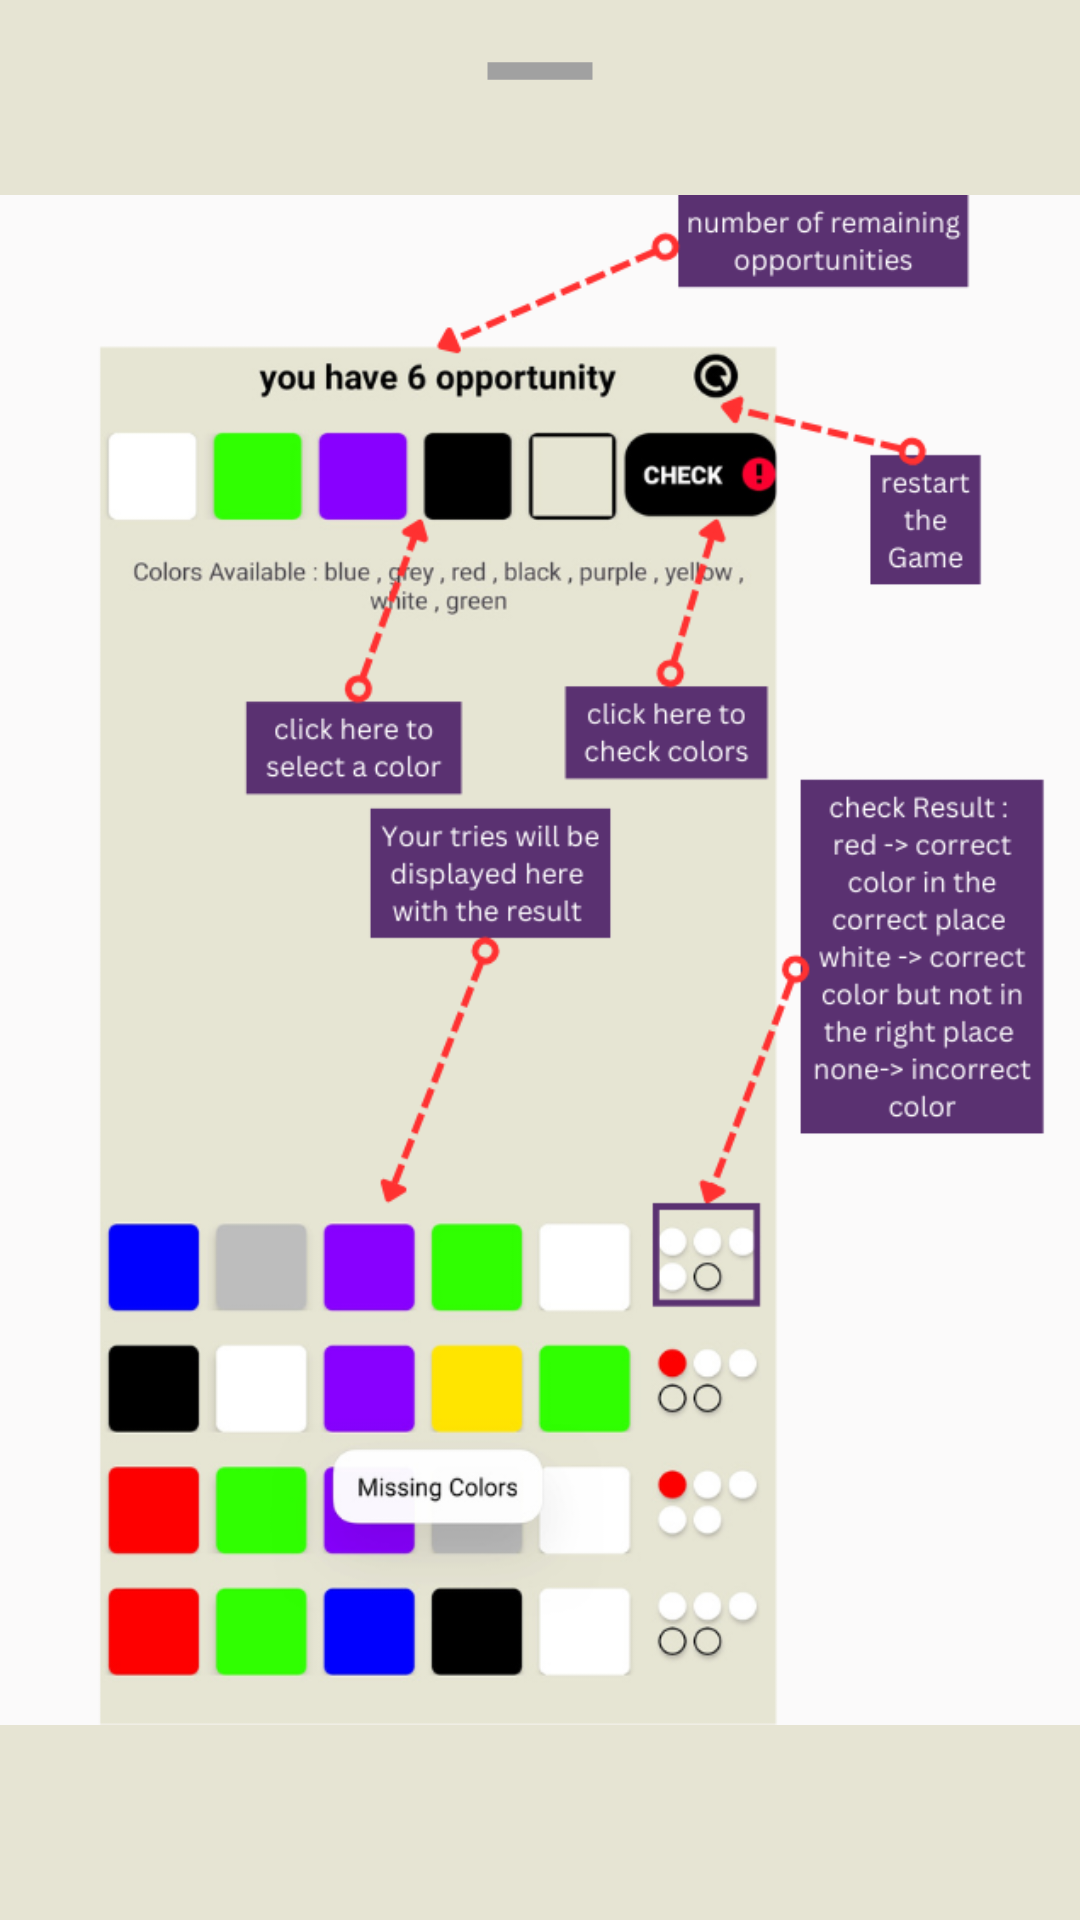

Write the Android layout XML for this screen, with the resource values it uses.
<!-- AndroidManifest.xml: application theme Theme.MyShop -->
<!-- res/layout/explain_game_bottom_sheet_layout.xml -->
<?xml version="1.0" encoding="utf-8"?>
<androidx.constraintlayout.widget.ConstraintLayout xmlns:android="http://schemas.android.com/apk/res/android"
    android:layout_width="match_parent"
    android:layout_height="match_parent"
    android:background="@color/nullColor"
    xmlns:app="http://schemas.android.com/apk/res-auto">

    <ImageView
        android:id="@+id/imageView"
        android:layout_width="match_parent"
        android:layout_height="match_parent"
        android:layout_marginEnd="20dp"
        android:src="@drawable/explanation_img"
        android:scaleX="1.5"
        android:scaleY="1.5"
        app:layout_constraintBottom_toBottomOf="parent"
        app:layout_constraintEnd_toEndOf="parent"
        app:layout_constraintStart_toStartOf="parent"
        app:layout_constraintTop_toTopOf="parent" />

    <ImageView
        android:id="@+id/arrow_indicator"
        android:layout_width="match_parent"
        android:layout_height="70dp"
        app:layout_constraintBottom_toTopOf="@id/imageView"
        android:src="@drawable/ic_minimize"
        app:layout_constraintTop_toTopOf="@id/imageView"
        app:layout_constraintEnd_toEndOf="parent"
        app:layout_constraintStart_toStartOf="parent"/>

</androidx.constraintlayout.widget.ConstraintLayout>
<!-- resources referenced by this layout -->
<resources>
  <color name="nullColor">#E6E4D3</color>
  <!-- drawable explanation_img: png bitmap (drawable, 151404 bytes) -->
  <!-- drawable ic_minimize (drawable) -->
  <vector android:height="24dp" android:tint="#A1A1A1"
      android:viewportHeight="24" android:viewportWidth="24"
      android:width="24dp" xmlns:android="http://schemas.android.com/apk/res/android">
      <path android:fillColor="@android:color/white" android:pathData="M6,19h12v2H6z"/>
  </vector>
  <style name="Theme.MyShop" parent="Base.Theme.MyShop" />
  <style name="Base.Theme.MyShop" parent="Theme.Material3.DayNight.NoActionBar">
          
          
          <item name="android:forceDarkAllowed" tools:targetApi="q">false</item>
          <item name="android:statusBarColor">@color/nullColor</item>
      </style>
</resources>
